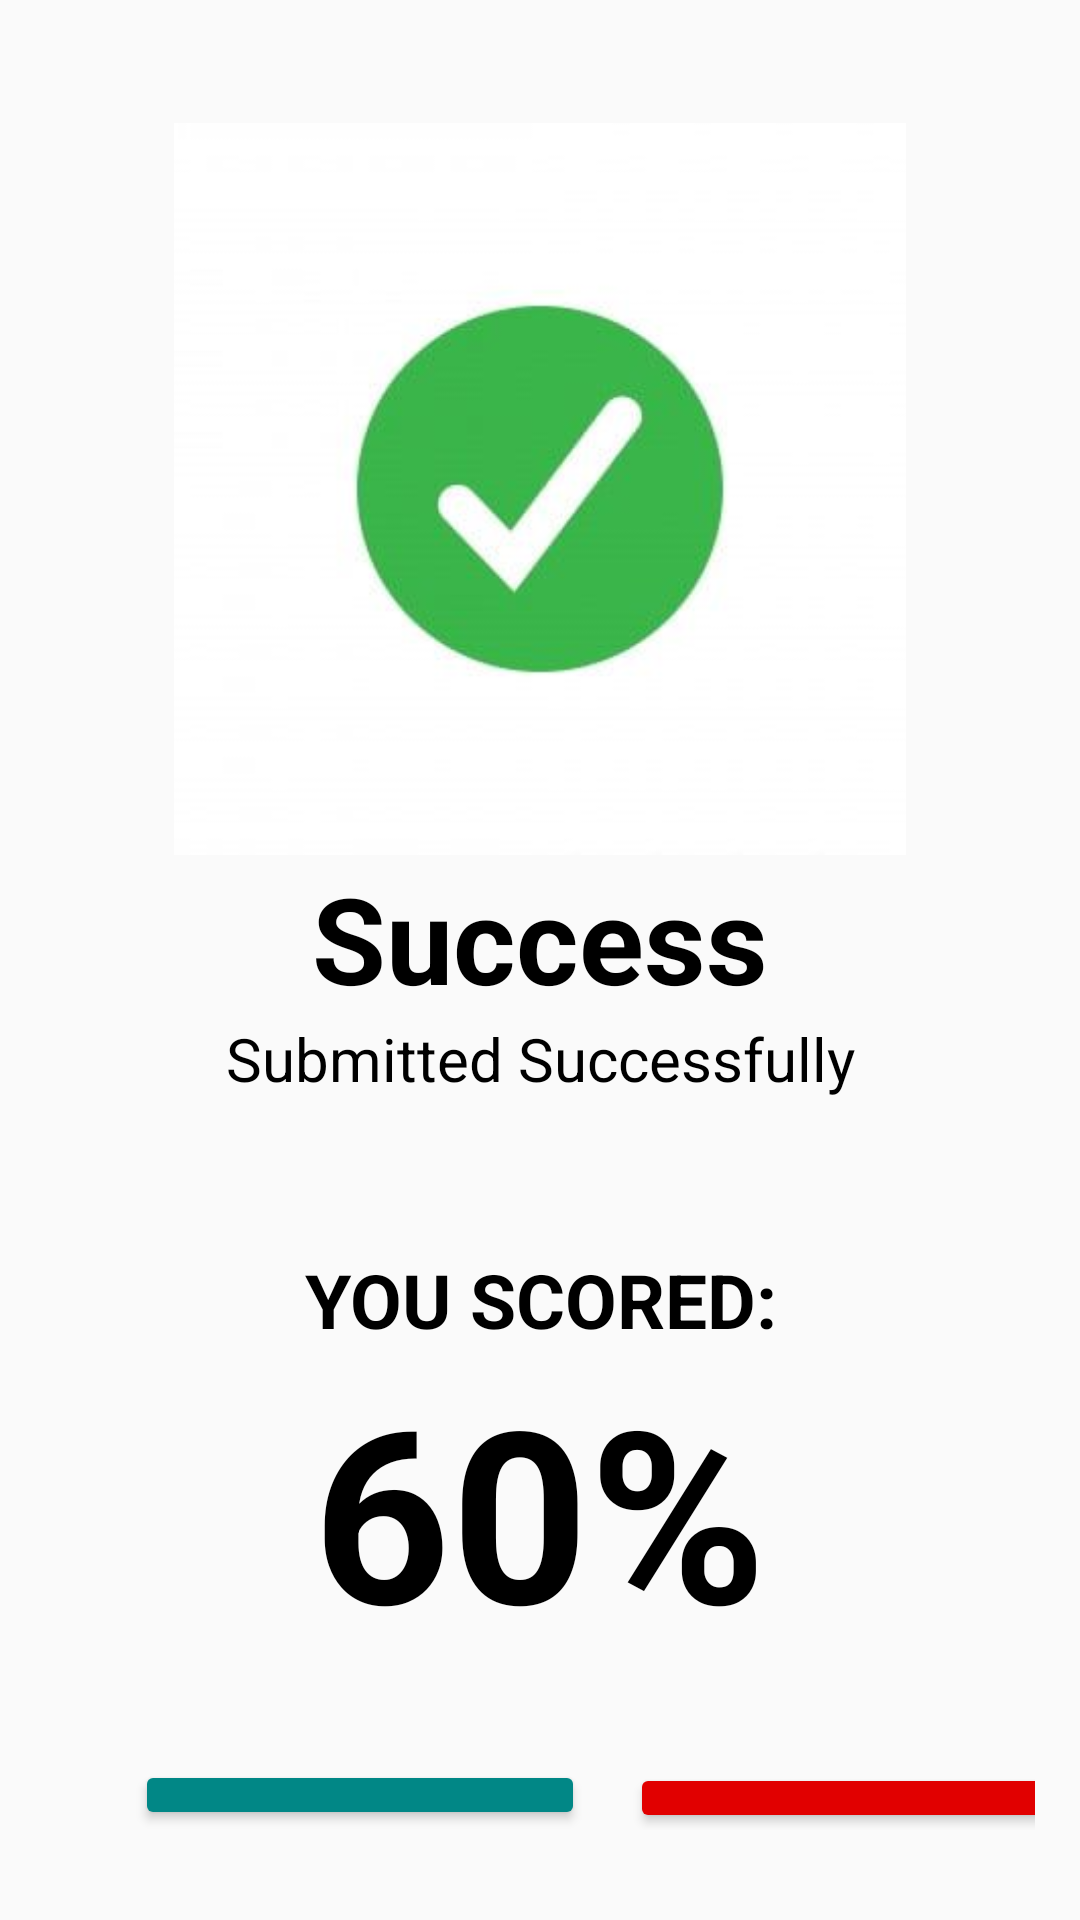

Here is an Android app screen rendered from its layout file. Give the layout XML and the strings, colors and styles it references.
<!-- AndroidManifest.xml: application theme AppTheme -->
<!-- res/layout/submitsuccess_activity.xml -->
<?xml version="1.0" encoding="utf-8"?>
<RelativeLayout xmlns:android="http://schemas.android.com/apk/res/android"
    android:layout_width="match_parent"
    android:layout_height="match_parent"
    xmlns:app="http://schemas.android.com/apk/res-auto">

    <ImageView
        android:id="@+id/completeicon"
        android:layout_width="244dp"
        android:layout_height="246dp"
        android:layout_centerHorizontal="true"
        android:layout_marginTop="40dp"
        android:src="@drawable/completed" />
    <TextView
        android:id="@+id/success"
        android:layout_width="match_parent"
        android:layout_height="wrap_content"
        android:layout_below="@+id/completeicon"
        android:layout_centerHorizontal="true"
        android:textAlignment="center"
        android:text="Success"
        android:textSize="40sp"
        android:textColor="@color/black"
        android:textStyle="bold"/>
    <TextView
        android:id="@+id/message"
        android:layout_width="match_parent"
        android:layout_height="wrap_content"
        android:layout_below="@+id/success"
        android:layout_centerHorizontal="true"
        android:textAlignment="center"
        android:text="Submitted Successfully"
        android:textSize="20sp"
        android:textColor="@color/black" />
    <TextView
        android:id="@+id/youScore"
        android:layout_width="match_parent"
        android:layout_height="wrap_content"
        android:layout_below="@+id/message"
        android:layout_marginTop="50dp"
        android:textAlignment="center"
        android:text="YOU SCORED:"
        android:textSize="25sp"
        android:textStyle="bold"
        android:textColor="@color/black" />

    <TextView
        android:id="@+id/percentScore"
        android:layout_width="wrap_content"
        android:layout_height="wrap_content"
        android:layout_below="@+id/youScore"
        android:layout_centerHorizontal="true"
        android:orientation="vertical"
        android:text="60%"
        android:textColor="@color/black"
        android:textSize="80sp"
        android:textStyle="bold" />
    <LinearLayout
        android:id="@+id/actionbtn"
        android:layout_width="wrap_content"
        android:layout_height="50dp"
        android:layout_below="@+id/percentScore"
        android:layout_marginTop="30dp"
        android:layout_marginBottom="30dp"
        android:layout_marginStart="30dp"
        android:layout_centerHorizontal="true"
        android:orientation="horizontal">

        <Button
            android:id="@+id/answers"
            android:layout_width="150dp"
            android:layout_height="match_parent"
            android:layout_marginStart="30sp"
            android:backgroundTint="@color/teal_700"
            android:text="View Answers"
            app:cornerRadius="8dp" />
        <Button
            android:id="@+id/restart"
            android:layout_width="150dp"
            android:layout_height="wrap_content"
            android:layout_marginStart="15dp"
            android:backgroundTint="@color/red"
            android:text="restart"
            android:textSize="13sp"
            app:cornerRadius="8dp" />

    </LinearLayout>

</RelativeLayout>
<!-- resources referenced by this layout -->
<resources>
  <color name="black">#FF000000</color>
  <color name="red">#E10000</color>
  <color name="teal_700">#FF018786</color>
  <!-- drawable completed: jpeg bitmap (drawable, 5644 bytes) -->
  <style name="AppTheme" parent="Theme.AppCompat.Light.NoActionBar">
          <item name="colorPrimary">@color/white</item>
          <item name="colorPrimaryDark">@color/black</item>
          <item name="colorAccent">@color/green</item>
      </style>
  <color name="white">#D6E3E7E0</color>
  <color name="green">#06976B</color>
</resources>
